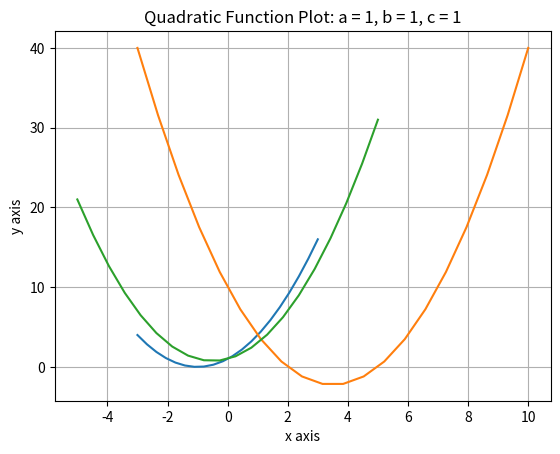
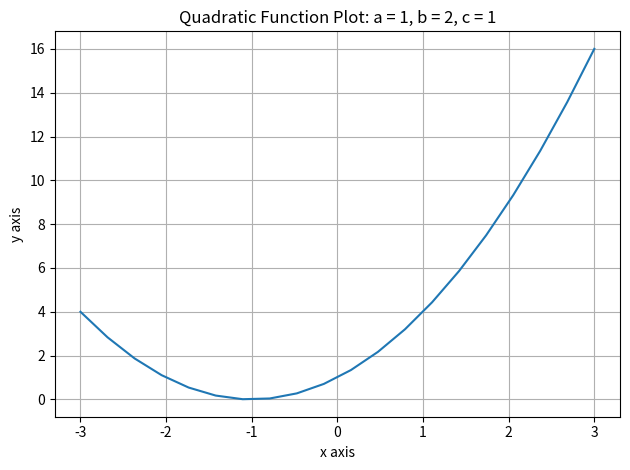
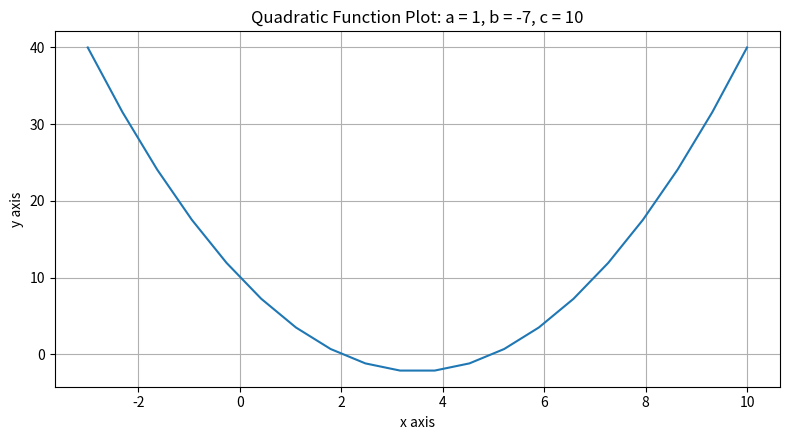

These figures' Python source, in order:
# Calculate the quadratic roots of an equation

# Technical Topics:

# Assign a value to a variable
# Use an iteration construct for repeatedly perform a computation
# Use a tolerance value to control the number of iterative computations
# Use formatted print statements to produce output
# Observe how close an approximation is to the exact answer
# Use the matplotlib package to create function visualizations

# define a function that can calculate the quadratic roots
# of a mathematical function
def calc_quad_eqn_roots(a: float, b: float, c: float):
    """Calculate roots of quadratic equation."""
    D = (b * b - 4 * a * c) ** 0.5
    x_one = (-b + D) / (2 * a)
    x_two = (-b - D) / (2 * a)
    return x_one, x_two

# Questions:
# 1) What are the inputs to the above function?
# 2) What are the outputs of the above function?
# 3) What are the data types of the inputs and the outputs?
# 4) What is the purpose of this function?
# 5) How does this function achieve that purpose?
# 6) How would you write this function as an equation?

# define the three values for the input
a = 1
b = 2
c = 1
# call the function with the three inputs and
# capture the output created by the function
x_one, x_two = calc_quad_eqn_roots(a, b, c)
# display the output of the function using f-strings
print(f"✨ The first root of the equation is {x_one}")
print(f"✨ The second root of the equation is {x_two}")

# define the three values for the input
a = 1
b = -7
c = 10
# call the function with the three inputs and
# capture the output created by the function
x_one, x_two = calc_quad_eqn_roots(a, b, c)
# display the output of the function using f-strings
print(f"✨ The first root of the equation is {x_one}")
print(f"✨ The second root of the equation is {x_two}")

# define the three values for the input
a = 1
b = 1
c = 1
# call the function with the three inputs and
# capture the output created by the function
x_one, x_two = calc_quad_eqn_roots(a, b, c)
# display the output of the function using f-strings
print(f"✨ The first root of the equation is {x_one}")
print(f"✨ The second root of the equation is {x_two}")

# Here are some references to consider:
# 1) https://www.calculatorsoup.com/calculators/algebra/quadratic-formula-calculator.php
# 2) https://betterexplained.com/articles/a-visual-intuitive-guide-to-imaginary-numbers/
#
# Can you explain the meaning of this program's output?
# Why does the output contain numbers that are using the letter "j"?

# Visualize the first function for which the roots were calculated
# Reference for additional examples and the code on which this example was based:
# https://tbc-python.fossee.in/convert-notebook/Algebra_by__P._Abbott_And_M._E._Wardle/Chapter_13_Graphs_of_Quadratic_Functions.ipynb
import numpy
import matplotlib
from matplotlib import pyplot
%matplotlib inline
x=numpy.linspace(-3,3,20);
y=1*x**2 + 2*x + 1;
pyplot.plot(x,y);
pyplot.title("Quadratic Function Plot: a = 1, b = 2, c = 1")
pyplot.xlabel("x axis")
pyplot.ylabel("y axis")
pyplot.grid()
pyplot.show()

# Note that this graph should show that
# x = -1 and x = -1 (i.e., the same value)
# are the inputs that cause the function to
# produce the same output! Does this function
# plot show that there might also be other roots?

# Visualize the first function for which the roots were calculated
# Reference for additional examples and the code on which this example was based:
# https://tbc-python.fossee.in/convert-notebook/Algebra_by__P._Abbott_And_M._E._Wardle/Chapter_13_Graphs_of_Quadratic_Functions.ipynb
import numpy
import matplotlib
from matplotlib import pyplot
%matplotlib inline
x=numpy.linspace(-3,10,20);
y=1*x**2 + -7*x + 10;
pyplot.plot(x,y);
pyplot.title("Quadratic Function Plot: a = 1, b = -7, c = 10")
pyplot.xlabel("x axis")
pyplot.ylabel("y axis")
pyplot.grid()
pyplot.show()

# Note that this graph should show that
# x = 2 and x = 5 are the inputs that cause
# the function to produce the same output!

# Visualize the first function for which the roots were calculated
# Reference for additional examples and the code on which this example was based:
# https://tbc-python.fossee.in/convert-notebook/Algebra_by__P._Abbott_And_M._E._Wardle/Chapter_13_Graphs_of_Quadratic_Functions.ipynb
import numpy
import matplotlib
from matplotlib import pyplot
%matplotlib inline
x=numpy.linspace(-5,5,20);
y=1*x**2 + 1*x + 1;
pyplot.plot(x,y);
pyplot.title("Quadratic Function Plot: a = 1, b = 1, c = 1")
pyplot.xlabel("x axis")
pyplot.ylabel("y axis")
pyplot.grid()
pyplot.show()

# Note that this function plot is harder to interpret
# given the fact that the quadratic roots of this
# function are imaginary. Refer to page 22 of the
# "Doing Math with Python" book for a follow-on
# discussion of why this program produces this output.

# It is difficult to see how this visualization shows the complex
# numbers that are the root of this quadratic function.

# Make sure to read the following article to learn more about
# how quadratic functions and imaginary numbers work:
# https://betterexplained.com/articles/a-visual-intuitive-guide-to-imaginary-numbers/

# You can also refer to the explanation in the following page:
# https://mathbitsnotebook.com/Algebra1/Quadratics/QDcomplex.html
# Question: can you see what is different about the first two
# plots and the final plot with imaginary numbers?

# Summary Questions:

# 1) What are the roots of a quadratic equation?
# 2) How does the iterative approach calculate the roots of a quadratic equation?
# 3) 

# Tasks:

# 1) Find another example of a quadratic function that does not produce imaginary roots
# 2) Find another example of a quadratic function that does produce imaginary roots
# 3) Make sure that you call calc_quad_eqn_roots for both functions in 1) and 2)
# 4) Create a graph using matplotlib for both of the functions in 1) and 2)
# 5) Write a summary sentence that explains the purpose of calc_quad_eqn_roots

# Create a graph for inclusion in the slides on the Proactive Programmers web site
# Note: learners who are exploring this material may run this code while bearing
# in mind that it may only work with a local Jupyter Lab server run through Poetry

import numpy
import matplotlib
from matplotlib import pyplot
%matplotlib inline
figure = pyplot.figure()
pyplot.rcParams["figure.figsize"] = [8.00, 4.50]
pyplot.rcParams["figure.autolayout"] = True
x=numpy.linspace(-3,3,20);
y=1*x**2 + 2*x + 1;
pyplot.plot(x,y);
pyplot.title("Quadratic Function Plot: a = 1, b = 2, c = 1")
pyplot.xlabel("x axis")
pyplot.ylabel("y axis")
pyplot.grid()
pyplot.show()
figure.savefig("quadratic-graph-one-two-one.svg", transparent=True)

# Create a graph for inclusion in the slides on the Proactive Programmers web site
# Note: learners who are exploring this material may run this code while bearing
# in mind that it may only work with a local Jupyter Lab server run through Poetry

import numpy
import matplotlib
from matplotlib import pyplot
%matplotlib inline
figure = pyplot.figure()
pyplot.rcParams["figure.figsize"] = [8.00, 4.50]
pyplot.rcParams["figure.autolayout"] = True
x=numpy.linspace(-3,10,20);
y=1*x**2 + -7*x + 10;
pyplot.plot(x,y);
pyplot.title("Quadratic Function Plot: a = 1, b = -7, c = 10")
pyplot.xlabel("x axis")
pyplot.ylabel("y axis")
pyplot.grid()
pyplot.show()
figure.savefig("quadratic-graph-one-negativeseven-ten.svg", transparent=True)